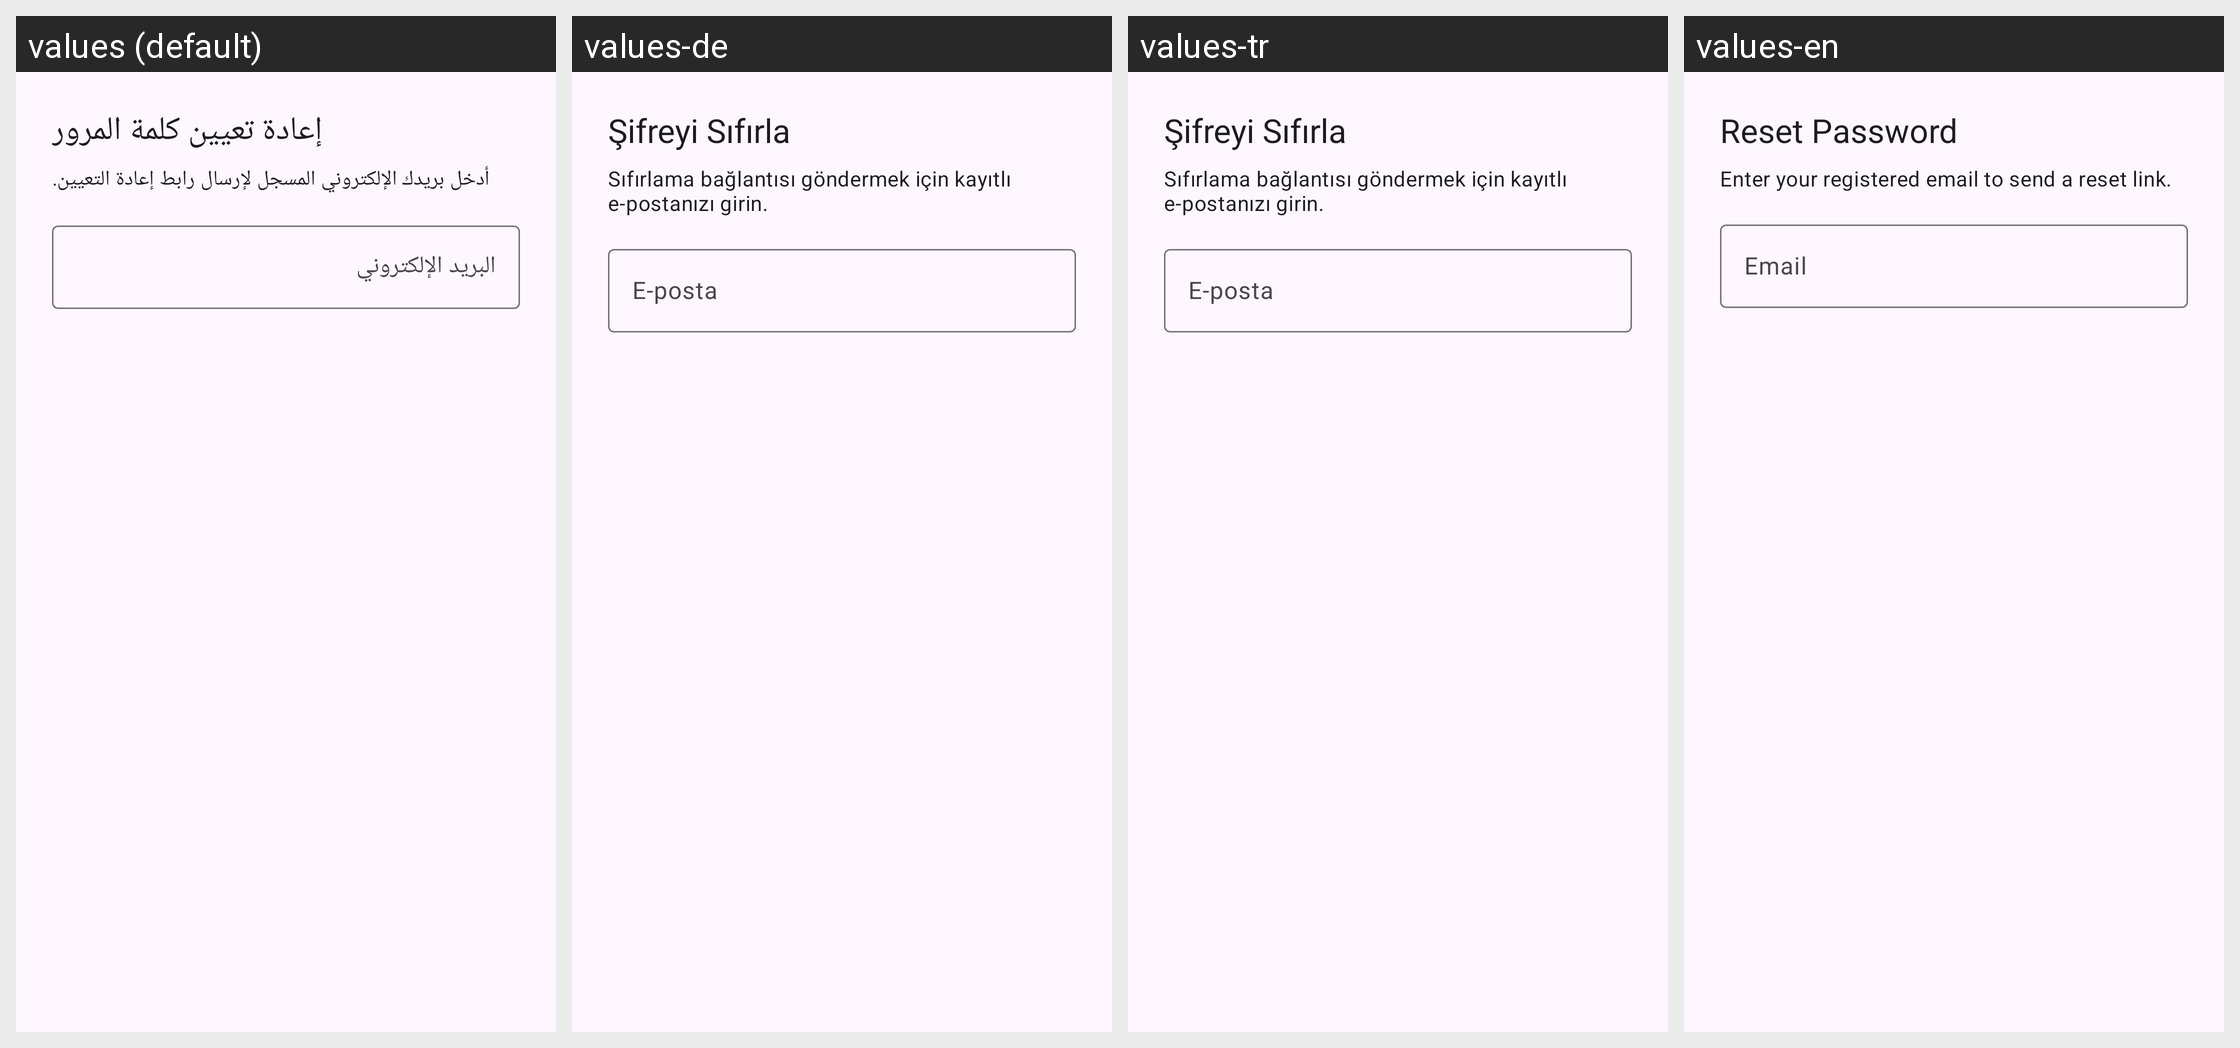

Translations of the strings shown on this Android screen, per locale in the grid:
Android screen res/layout/dialog_forgot_password.xml rendered under 4 locales, left to right: values (default), values-de, values-tr, values-en. Device: Nexus 5 (rendered at 1080×1920; each locale shown at half size, 540×960, under a caption strip naming it); theme Theme.Daftree.
Other locales in the repository, not shown: values-es, values-fr, values-ru.
Strings drawn on this screen, with the default value and each locale's value (text and hints the layout hard-codes, and strings that could not be matched under every locale, appear in the picture but are not listed):

forgot_password_title
  values: إعادة تعيين كلمة المرور
  values-de: Şifreyi Sıfırla
  values-tr: Şifreyi Sıfırla
  values-en: Reset Password

forgot_password_message
  values: أدخل بريدك الإلكتروني المسجل لإرسال رابط إعادة التعيين.
  values-de: Sıfırlama bağlantısı göndermek için kayıtlı e-postanızı girin.
  values-tr: Sıfırlama bağlantısı göndermek için kayıtlı e-postanızı girin.
  values-en: Enter your registered email to send a reset link.

login_email_hint
  values: البريد الإلكتروني
  values-de: E-posta
  values-tr: E-posta
  values-en: Email
